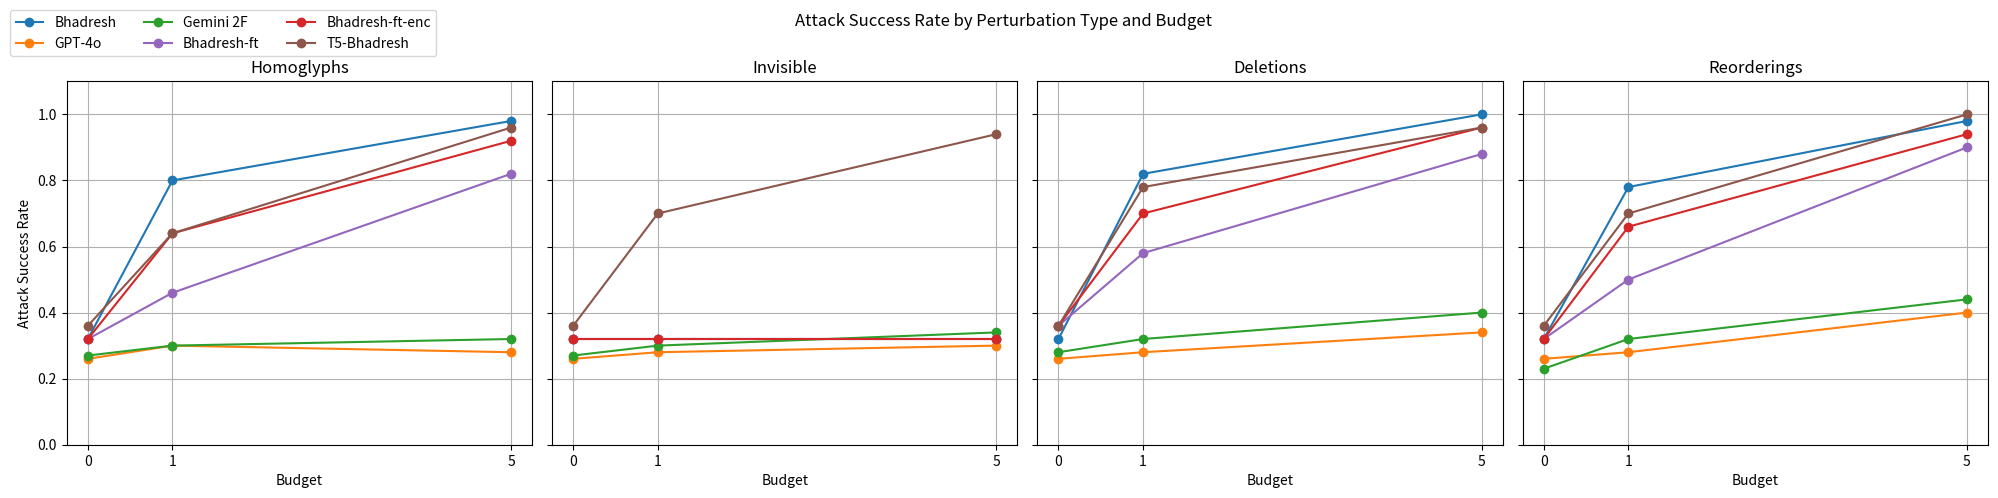

This chart was generated by the following Python code:
import matplotlib.pyplot as plt
import numpy as np

# Define data
budgets = [0, 1, 5]
perturbations = ["homoglyphs", "invisible", "deletions", "reorderings"]
models = ["Bhadresh", "GPT-4o", "Gemini 2F", "Bhadresh-ft", "Bhadresh-ft-enc", "T5-Bhadresh"]
colours = {
    "Bhadresh": "#1f77b4",        # muted blue
    "GPT-4o": "#ff7f0e",          # orange
    "Gemini 2F": "#2ca02c",       # green
    "Bhadresh-ft": "#9467bd",     # purple
    "Bhadresh-ft-enc": "#d62728", # red
    "T5-Bhadresh": "#8c564b"      # brown
}

# Raw counts: number of adversarial successes (out of 50)
data = {
    "homoglyphs": [
        [16, 40, 49],  # Bhadresh
        [13, 15, 14],  # GPT-4o
        [13.5, 15, 16],  # Gemini,
        [16, 23, 41], # Bhadresh-ft
        [16, 32, 46], # Bhadresh-ft-enc
        [18, 32, 48] # T5-Bhadresh
    ],
    "invisible": [
        [16, 16, 16],
        [13, 14, 15],
        [13.5, 15, 17],
        [16, 16, 16],
        [16, 16, 16],
        [18, 35, 47]
    ],
    "deletions": [
        [16, 41, 50],
        [13, 14, 17],
        [14, 16, 20],
        [18, 29, 44],
        [18, 35, 48],
        [18, 39, 48]
    ],
    "reorderings": [
        [16, 39, 49],
        [13, 14, 20],
        [11.5, 16, 22],
        [16, 25, 45],
        [16, 33, 47],
        [18, 35, 50]
    ]
}

# Convert to attack success rates (0.0 to 1.0)
data_rate = {
    perturb: [
        [v / 50 for v in model_data] for model_data in data[perturb]
    ] for perturb in perturbations
}

# Plotting
fig, axs = plt.subplots(1, 4, figsize=(20, 5), sharey=True)

for i, perturb in enumerate(perturbations):
    ax = axs[i]
    for j, model in enumerate(models):
        values = data_rate[perturb][j]
        ax.plot(budgets, values, marker='o', label=model, color=colours[model])
    ax.set_title(perturb.capitalize())
    ax.set_xticks(budgets)
    ax.set_xlabel("Budget")
    if i == 0:
        ax.set_ylabel("Attack Success Rate")
    ax.set_ylim(0, 1.1)
    ax.grid(True)

fig.suptitle("Attack Success Rate by Perturbation Type and Budget")
fig.legend(models, loc='upper left', ncol=3, bbox_to_anchor=(0, 1))
plt.tight_layout(rect=[0, 0, 1, 0.98])
plt.savefig("all_sc_t.png", dpi=300, bbox_inches='tight')